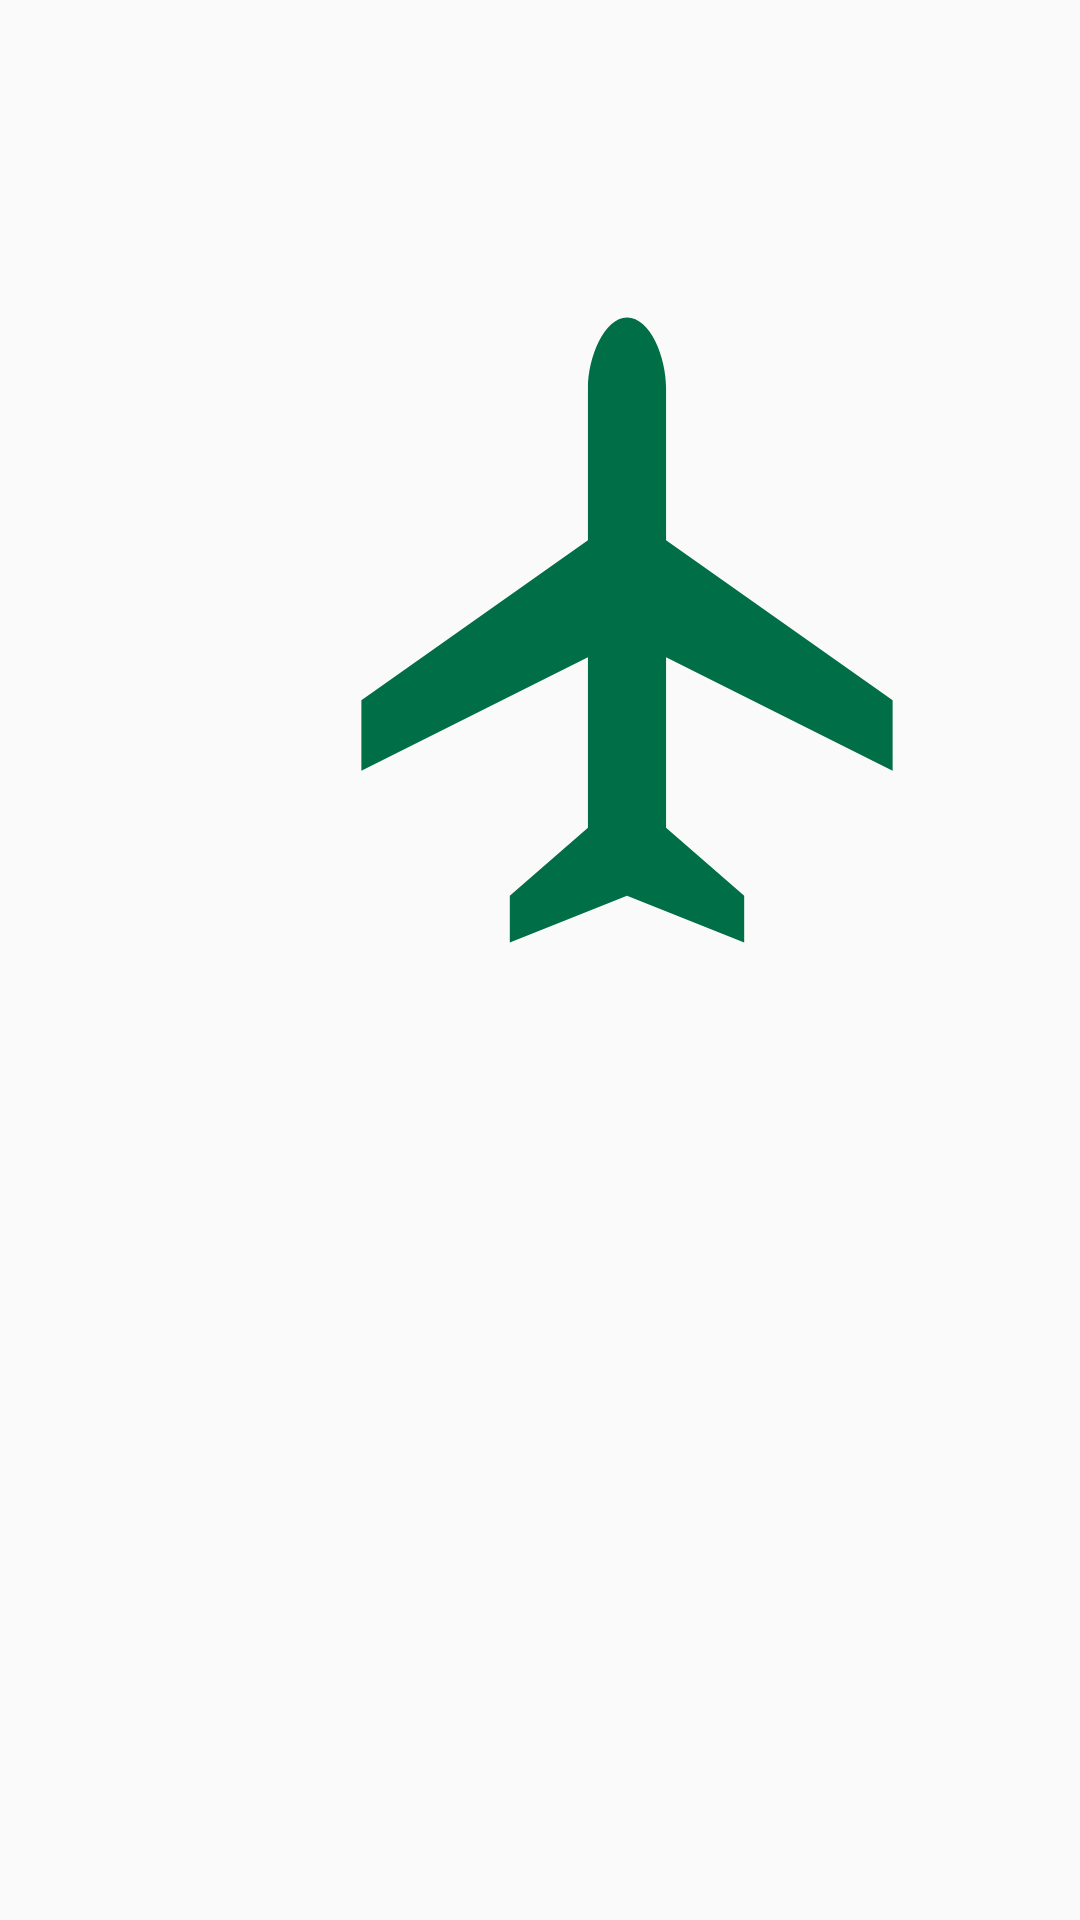

This screen was rendered from an Android layout file. Write that file and the resources it references.
<!-- AndroidManifest.xml: application theme AppTheme -->
<!-- res/layout/activity_experiments_mur.xml -->
<?xml version="1.0" encoding="utf-8"?>
<RelativeLayout
    xmlns:android="http://schemas.android.com/apk/res/android"
    xmlns:app="http://schemas.android.com/apk/res-auto"
    xmlns:tools="http://schemas.android.com/tools"
    android:layout_width="match_parent"
    android:layout_height="match_parent"
    android:id="@+id/main"
    android:background="@drawable/background"
    tools:context=".MainActivity">

    <ImageView
        android:id="@+id/image"
        android:layout_width="250dp"
        android:layout_height="250dp"
        android:layout_alignParentLeft="true"
        android:layout_alignParentTop="true"
        android:layout_marginLeft="84dp"
        android:layout_marginTop="85dp"
        android:contentDescription="@string/app_name"
        app:srcCompat="@drawable/ic_airplane" />


</RelativeLayout>
<!-- resources referenced by this layout -->
<resources>
  <!-- drawable ic_airplane (drawable) -->
  <vector xmlns:android="http://schemas.android.com/apk/res/android"
      android:width="96dp"
      android:height="96dp"
      android:viewportWidth="96"
      android:viewportHeight="96">
    <path
        android:fillColor="#006E47"
        android:pathData="M82,66 L82,57 53,36.5 53,17C53,13.1 51,8 48,8 45.1,8 43,13.1 43,17L43,36.5 14,57 14,66 43,51.5 43,73.3 33,82 33,88 48,82 63,88 63,82 53,73.3 53,51.5 82,66Z"/>
  </vector>
  <string name="app_name">PhysicsLab</string>
  <style name="AppTheme" parent="Theme.AppCompat.Light.NoActionBar">
          <item name="android:textColorSecondary">#FFFFFF</item>
          
          <item name="colorPrimary">@color/colorPrimary</item>
          <item name="colorPrimaryDark">@color/colorPrimaryDark</item>
          <item name="colorAccent">@color/colorAccent</item>
          <item name="windowNoTitle">true</item>
      </style>
  <color name="colorPrimary">#006E47</color>
  <color name="colorPrimaryDark">#006E47</color>
  <color name="colorAccent">#FFC000</color>
</resources>
